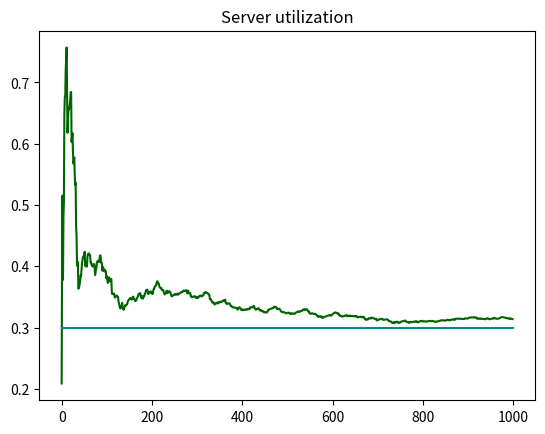

The script that saved this image:
import random
import math
import matplotlib.pyplot as plt

Q_LIMIT = 100
BUSY = 1
IDLE = 0

EVENT_ARRIVE = 1
EVENT_DEPART = 2

next_event_type = 1
num_custs_delayed = 0
num_delays_required = 4
num_events = 0
num_in_q = 0
server_status = 0

area_num_in_q = 0.0
area_server_status = 0.0
area_server_status = 0.0
mean_interarrival = 0.0
mean_service = 0.0
time = 0.0
time_arrival = []
time_last_event = 0.0
time_next_event = []
total_of_delays = 0.0

array_delay_in_queue = []
array_number_in_queue = []

array_delay_in_queue_by_client = []
array_number_in_queue_by_client = []


# Run the simulation
def initialize():

    # Initialize the simulation clock.
    global time
    time = 0.0

    # Initialize the state variables.
    global server_status
    server_status = IDLE
    global num_in_q
    num_in_q = 0
    global time_last_event
    time_last_event = 0.0

    # Initialize the statistical counters.
    global num_custs_delayed
    num_custs_delayed = 0
    global total_of_delays
    total_of_delays = 0.0
    global area_num_in_q
    area_num_in_q = 0.0
    global area_server_status
    area_server_status = 0.0

    # Initialize event list.
    # Since no customers are present, the departure(service completion) event is eliminated from consideration.
    global time_next_event
    del time_next_event[:]
    time_next_event.append(0)
    time_next_event.append(0)
    time_next_event.append(0)

    time_next_event[EVENT_ARRIVE] = time + expon(mean_interarrival)
    time_next_event[EVENT_DEPART] = 1.0e+30
    return;


def timing():

    global num_events
    global time_next_event
    global next_event_type
    global time

    min_time_next_event = 1.0e+29
    next_event_type = 0

    # Determine the event type of the next even to occur.
    for i in range(1, 3):
        if time_next_event[i] < min_time_next_event:
            min_time_next_event = time_next_event[i]
            next_event_type = i

    # Check to see whether the event list is empty.
    if next_event_type == 0:
        # The event list is empty, so stop the simulation.
        print("The event list is empty at time:", time)
        exit()

    # The event list is not empty, so advance the simulation clock.
    time = min_time_next_event

    return


def arrive():

    global time_next_event
    global time
    global mean_interarrival
    global server_status
    global total_of_delays
    global time_arrival
    global num_in_q
    global num_custs_delayed
    delay = 0.0
    # Schedule next arrival.
    time_next_event[EVENT_ARRIVE] = time + expon(mean_interarrival)

    # Check to see whether server is busy.
    if server_status == BUSY:
        # Server is busy, so increment number of customers in queue.
        num_in_q = num_in_q+1

        # Check to see whether an overflow condition exists.
        if num_in_q > Q_LIMIT:
            # The queue has overflowed, so stop the simulation.
            print("Overflow of the array time_arrival at ", time, " time")
            exit(2)

        # There is still room in the queue,
        # so store the time of arrival of the arriving customer at the(new) end of time_arrival.

        # time_arrival[num_in_q] = time
        time_arrival.append(time)
    else:
        # Server is idle, so arriving customer has a delay of zero.
        # (The following two  statements are for program clarity and do not affect the results of the simulation).
        delay = 0.0
        total_of_delays += delay

        # Increment the number of customers delayed, and make server busy.
        num_custs_delayed = num_custs_delayed+1
        server_status = BUSY
        # Schedule a departure(service completion).
        time_next_event[EVENT_DEPART] = time + expon(mean_service)

    return


def depart():

    global num_custs_delayed
    global num_in_q
    global time_arrival
    global server_status
    global total_of_delays

    delay = 0.0

    # Check to see whether the queue is empty.

    if num_in_q == 0:
        # The queue is empty, make the server idle and eliminate the departure event from consideration
        server_status = IDLE
        time_next_event[2] = 1.0e+30
    else:
        # The queue is nonempty, so decrement the number of customers.
        num_in_q = num_in_q - 1

        # Compute the delay of the customer who is beginning service and update the total delay accumulator.
        delay = time - time_arrival[len(time_arrival)-1]
        total_of_delays += delay

        # Increment the number of customers delayed, and schedule departure.
        num_custs_delayed = num_custs_delayed + 1
        time_next_event[EVENT_DEPART] = time + expon(mean_service)

        # Move  each customer in queue(if any) up one place.
        # for i in range(1, num_in_q+1):
        for i in range(0, len(time_arrival)-1):
            time_arrival[i] = time_arrival[i + 1]

    return


def report():
    # Compute and write estimates of desired measures of performance.

    print("Average delay in queue: ",  round(total_of_delays / num_custs_delayed, 3), " minutes")
    print("Average number in queue: ", round(area_num_in_q / time, 3))
    print("Server utilization: ", round(area_server_status / time, 2))
    print("Time simulation end",  round(time, 2))

    return


def update_time_avg_stats():

    global time_last_event
    global time_since_last_event
    time_since_last_event = 0.0

    global area_num_in_q
    global area_server_status

    # Compute time since last event, and update last-event-time marker.
    time_since_last_event = time - time_last_event
    time_last_event = time

    # Update area under number - in -queue function.
    area_num_in_q += (num_in_q * time_since_last_event)

    # Update area under server-busy indicator function.
    area_server_status += (server_status * time_since_last_event)

    return


def expon(mean):

    # Generate a U(0, 1) random variate.
    u = random.uniform(0, 1)

    # Return an exponential random variate with mean "mean"
    return -mean * math.log(u)


def main():
    global array_delay_in_queue
    global array_number_in_queue

    global array_delay_in_queue_by_client
    global array_number_in_queue_by_client

    # Specify the number of events for the timing function.
    global num_events
    num_events = 2

    values = [2, 0.6]

    p = values[1]/values[0] # ρ = λ/µ for single server queues: utilization of the server
    AVERAGE_CUSTOMERS_IN_QUEUE = (p**2)/(1-p)
    AVERAGE_TIME_WAITING_IN_LINE = AVERAGE_CUSTOMERS_IN_QUEUE / values[1]

    array_server_utilization = []

    array_delay_in_queue_teorico = []
    array_number_in_queue_teorico = []
    array_server_utilization_teorico = []

    # Read input parameters.
    global mean_interarrival
    mean_interarrival = values[0]
    global mean_service
    mean_service = values[1]
    global num_delays_required
    num_delays_required = 1000

    # Write report heading and input parameters.
    print("Single-server queueing system")
    print("Mean interarrival time:", mean_interarrival, " minutes")
    print("Mean service time:", mean_service, "minutes")
    print("Number of customers:", num_delays_required)


    for i in range(1):
        print(" ")
        # Initialize the simulation.
        initialize()

        # Run the simulation while more delays are still needed.
        while num_custs_delayed < num_delays_required:
            # Determine the next event
            timing()

            # Update time average statical accumulators
            update_time_avg_stats()

            # Invoke the appropriate event function
            if next_event_type == EVENT_ARRIVE:
                arrive()
            if next_event_type == EVENT_DEPART:
                depart()

                array_delay_in_queue_by_client.append(round(total_of_delays / num_custs_delayed, 3))
                array_number_in_queue_by_client.append(round(area_num_in_q / time, 3))
                array_server_utilization.append(round(area_server_status / time, 4))

                array_delay_in_queue_teorico.append(AVERAGE_TIME_WAITING_IN_LINE)
                array_number_in_queue_teorico.append(AVERAGE_CUSTOMERS_IN_QUEUE)
                array_server_utilization_teorico.append(p)

        report()

    plt.title("Server utilization")
    plt.plot(array_server_utilization, color='darkgreen', label="Valor muestral")
    plt.plot(array_server_utilization_teorico, color='darkcyan', label="Valor Teorico")

    #plt.title("Average number in queue")
    #plt.plot(array_number_in_queue_by_client, color='teal', label="Valor muestral")
    #plt.plot(array_number_in_queue_teorico, color='orange', label="Valor Teorico")

    # plt.title("Average delay in queue")
    # plt.plot(array_delay_in_queue_by_client, color='tomato', label="Valor muestral")
    # plt.plot(array_delay_in_queue_teorico, color='hotpink', label="Valor Teorico")

    plt.show()

    return


print("Cola MM1")
main()


